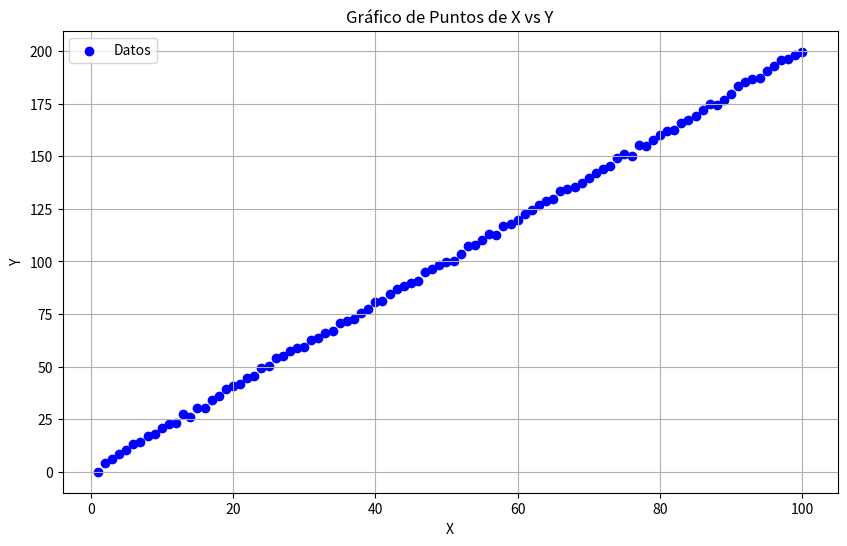

This chart was generated by the following Python code:
import matplotlib.pyplot as plt
import numpy as np

# Generar datos de ejemplo
X = np.arange(1, 101)  # 100 puntos en X
Y = 2 * X + np.random.normal(size=X.size)  # Y es aproximadamente el doble de X con algo de ruido

# Crear gráfico de puntos
def grafico_puntos(X,Y):
    plt.figure(figsize=(10, 6))
    plt.scatter(X, Y, c='blue', label='Datos')
    plt.title('Gráfico de Puntos de X vs Y')
    plt.xlabel('X')
    plt.ylabel('Y')
    plt.legend()
    plt.grid(True)
    plt.show()

grafico_puntos(X,Y)
